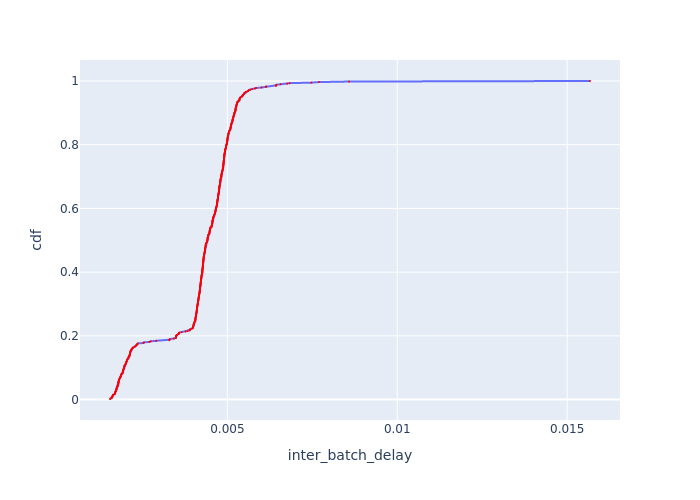

Values plotted in this chart, from the file beside it:
Batch Id, inter_batch_delay, cdf
313, 0.001545, 0.001692
404, 0.001564, 0.003384
408, 0.0016, 0.005076
407, 0.001607, 0.006768
303, 0.001612, 0.00846
405, 0.001622, 0.01015
311, 0.001625, 0.01184
400, 0.001627, 0.01354
300, 0.001639, 0.01523
413, 0.001683, 0.01692
314, 0.001688, 0.01861
510, 0.001692, 0.0203
301, 0.001698, 0.022
308, 0.0017, 0.02369
203, 0.001714, 0.02538
209, 0.001725, 0.02707
412, 0.001728, 0.02876
206, 0.001733, 0.03046
106, 0.001736, 0.03215
299, 0.001739, 0.03384
398, 0.001744, 0.03553
414, 0.001752, 0.03723
112, 0.001753, 0.03892
312, 0.00177, 0.04061
406, 0.00177, 0.0423
305, 0.001773, 0.04399
307, 0.001781, 0.04569
504, 0.001781, 0.04738
501, 0.001793, 0.04907
499, 0.001794, 0.05076
306, 0.001794, 0.05245
509, 0.001797, 0.05415
399, 0.001798, 0.05584
110, 0.0018, 0.05753
401, 0.001808, 0.05922
108, 0.001809, 0.06091
409, 0.00181, 0.06261
500, 0.001817, 0.0643
302, 0.001828, 0.06599
107, 0.001841, 0.06768
215, 0.001844, 0.06937
304, 0.00186, 0.07107
103, 0.00186, 0.07276
204, 0.001872, 0.07445
507, 0.001874, 0.07614
109, 0.001875, 0.07783
315, 0.001878, 0.07953
116, 0.001906, 0.08122
506, 0.001916, 0.08291
411, 0.001917, 0.0846
6, 0.001923, 0.08629
7, 0.001923, 0.08799
104, 0.001926, 0.08968
5, 0.001929, 0.09137
212, 0.001939, 0.09306
8, 0.00194, 0.09475
200, 0.001946, 0.09645
113, 0.001955, 0.09814
9, 0.001958, 0.09983
205, 0.001961, 0.1015
... 531 more rows
